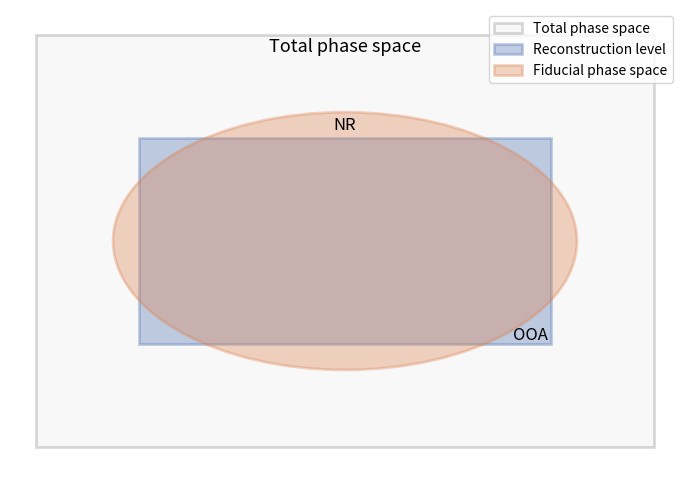

Write the Python code that produced this figure.
import matplotlib.pyplot as plt
import matplotlib.patches as patches

color_reco = "#4C72B0"
color_fid = "#DD8452"
color_overlap = "#55A868"

fig, ax = plt.subplots(figsize=(7, 6))

# Outer box
total = patches.Rectangle((-6, -4), 12, 8, linewidth=2,
                          edgecolor="black", facecolor="lightgray", alpha=0.15,
                          label="Total phase space")
ax.add_patch(total)

# rectangle
reco = patches.Rectangle((-4, -2), 8, 4, linewidth=2,
                         edgecolor=color_reco, facecolor=color_reco, alpha=0.35,
                         label="Reconstruction level")
ax.add_patch(reco)

# ellipse
fiducial = patches.Ellipse((0, 0), width=9, height=5,
                           linewidth=2, edgecolor=color_fid, facecolor=color_fid,
                           alpha=0.35, label="Fiducial phase space")
ax.add_patch(fiducial)

ax.text(0, 3.6, "Total phase space", color="black", fontsize=13,
        ha="center", va="bottom")
ax.text(3.6, -1.65, "OOA", color="black", fontsize=12,
        ha="center", va="top")
ax.text(0, 2.1, "NR", color="black", fontsize=12,
        ha="center", va="bottom")

ax.set_xlim(-6.5, 6.5)
ax.set_ylim(-4.5, 4.5)
ax.set_aspect('equal')
ax.axis("off")
ax.legend(loc="upper right")

plt.tight_layout()
plt.savefig("phase_space.pdf", bbox_inches="tight")
